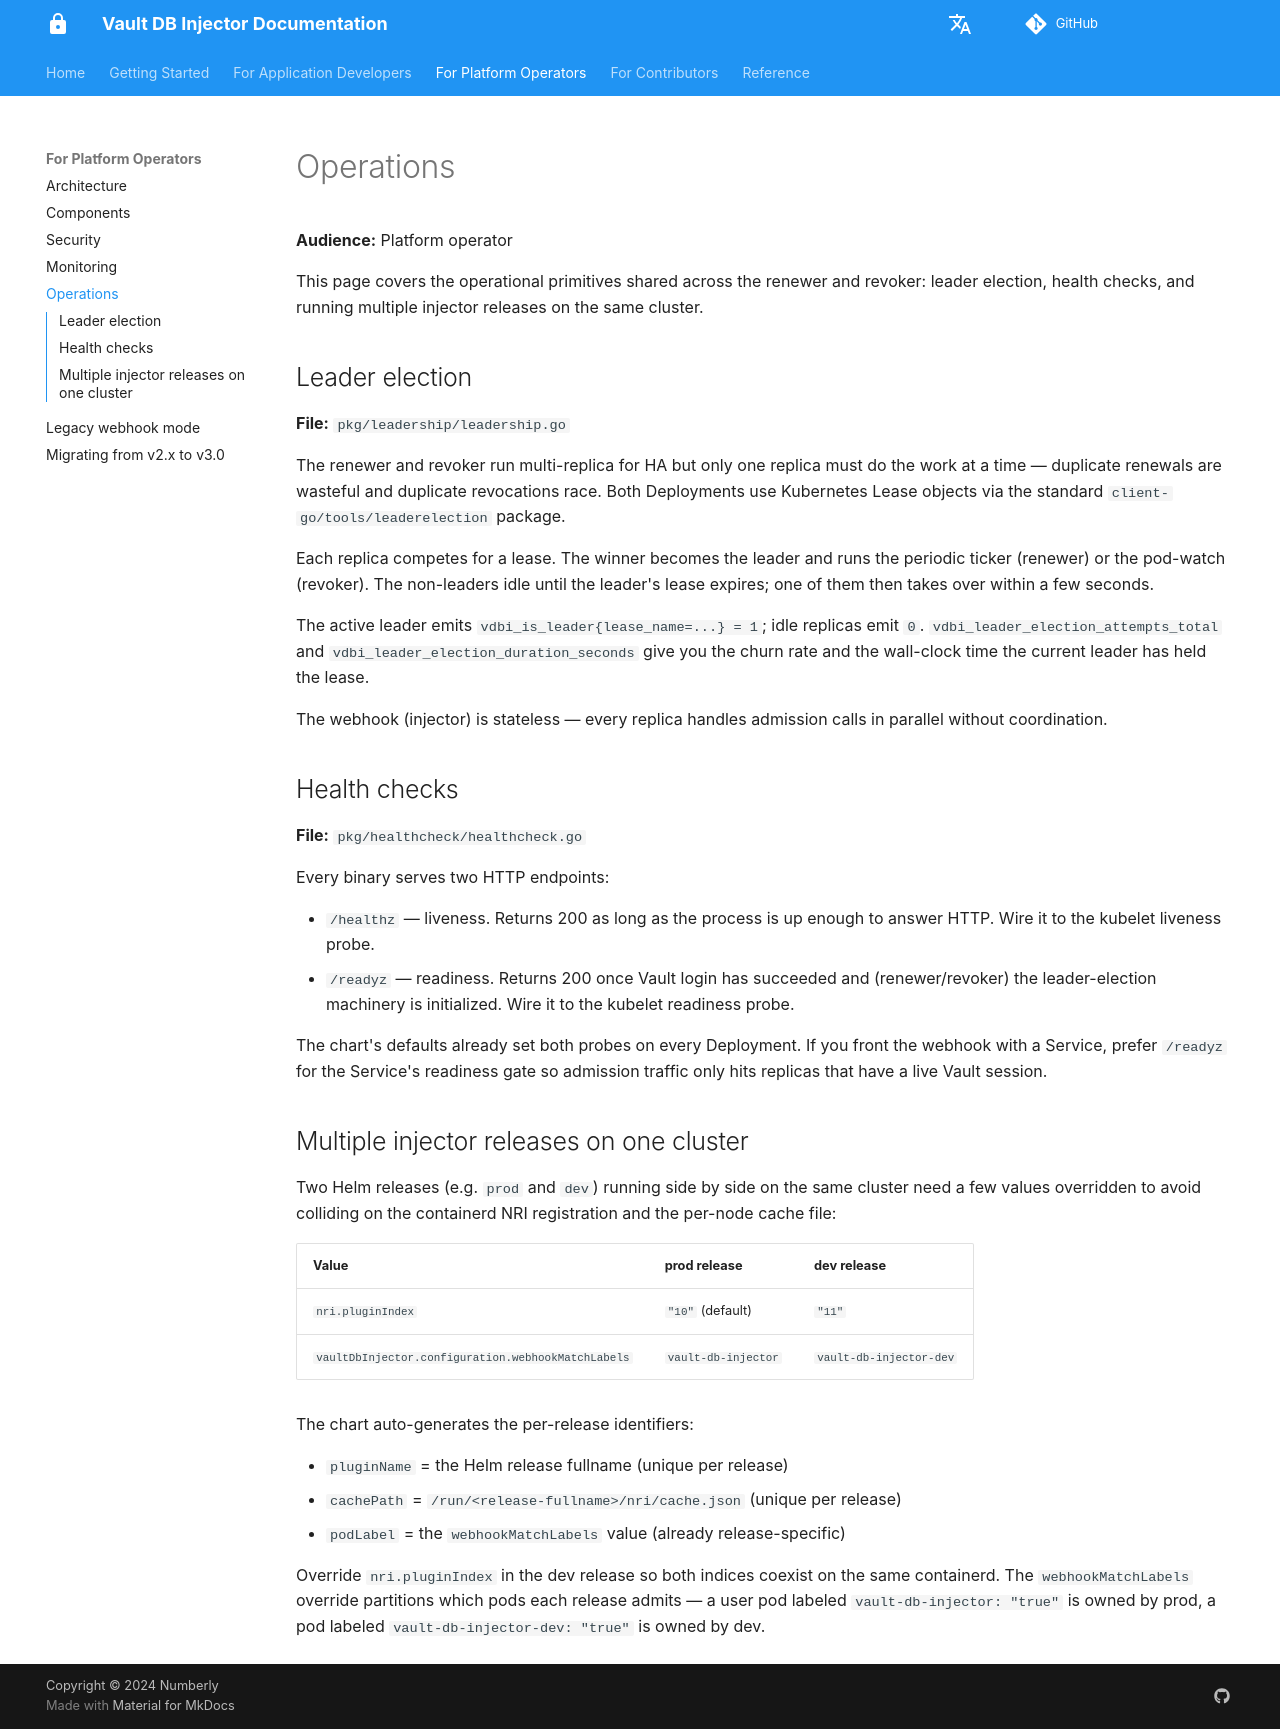

repository: numberly/vault-db-injector · page: operators/operations/index.html · generator: mkdocs

# Operations

**Audience:** Platform operator

This page covers the operational primitives shared across the renewer
and revoker: leader election, health checks, and running multiple
injector releases on the same cluster.

## Leader election

**File:** `pkg/leadership/leadership.go`

The renewer and revoker run multi-replica for HA but only one replica
must do the work at a time — duplicate renewals are wasteful and
duplicate revocations race. Both Deployments use Kubernetes Lease
objects via the standard `client-go/tools/leaderelection` package.

Each replica competes for a lease. The winner becomes the leader and
runs the periodic ticker (renewer) or the pod-watch (revoker). The
non-leaders idle until the leader's lease expires; one of them then
takes over within a few seconds.

The active leader emits `vdbi_is_leader{lease_name=...} = 1`; idle
replicas emit `0`. `vdbi_leader_election_attempts_total` and
`vdbi_leader_election_duration_seconds` give you the churn rate and
the wall-clock time the current leader has held the lease.

The webhook (injector) is stateless — every replica handles admission
calls in parallel without coordination.

## Health checks

**File:** `pkg/healthcheck/healthcheck.go`

Every binary serves two HTTP endpoints:

- `/healthz` — liveness. Returns 200 as long as the process is up
  enough to answer HTTP. Wire it to the kubelet liveness probe.
- `/readyz` — readiness. Returns 200 once Vault login has succeeded
  and (renewer/revoker) the leader-election machinery is initialized.
  Wire it to the kubelet readiness probe.

The chart's defaults already set both probes on every Deployment. If
you front the webhook with a Service, prefer `/readyz` for the
Service's readiness gate so admission traffic only hits replicas that
have a live Vault session.

## Multiple injector releases on one cluster

Two Helm releases (e.g. `prod` and `dev`) running side by side on the
same cluster need a few values overridden to avoid colliding on the
containerd NRI registration and the per-node cache file:

| Value | prod release | dev release |
|---|---|---|
| `nri.pluginIndex` | `"10"` (default) | `"11"` |
| `vaultDbInjector.configuration.webhookMatchLabels` | `vault-db-injector` | `vault-db-injector-dev` |

The chart auto-generates the per-release identifiers:

- `pluginName` = the Helm release fullname (unique per release)
- `cachePath` = `/run/<release-fullname>/nri/cache.json` (unique per
  release)
- `podLabel` = the `webhookMatchLabels` value (already release-specific)

Override `nri.pluginIndex` in the dev release so both indices coexist
on the same containerd. The `webhookMatchLabels` override partitions
which pods each release admits — a user pod labeled
`vault-db-injector: "true"` is owned by prod, a pod labeled
`vault-db-injector-dev: "true"` is owned by dev.
